Photos from the image-classification dataset "resized" in the GitHub repository SuycoR/Clasificador_papayas. Its 3 classes are: mature, partially mature, unmature.

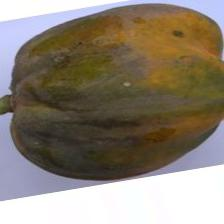
Label: partially mature

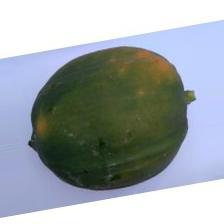
Label: partially mature

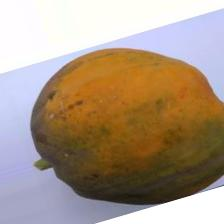
Label: mature

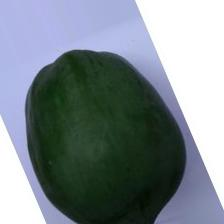
Label: unmature

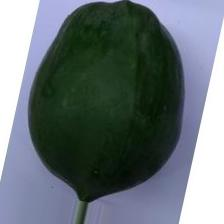
Label: unmature

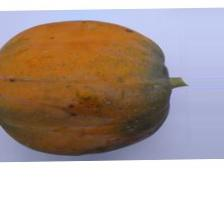
Label: mature
